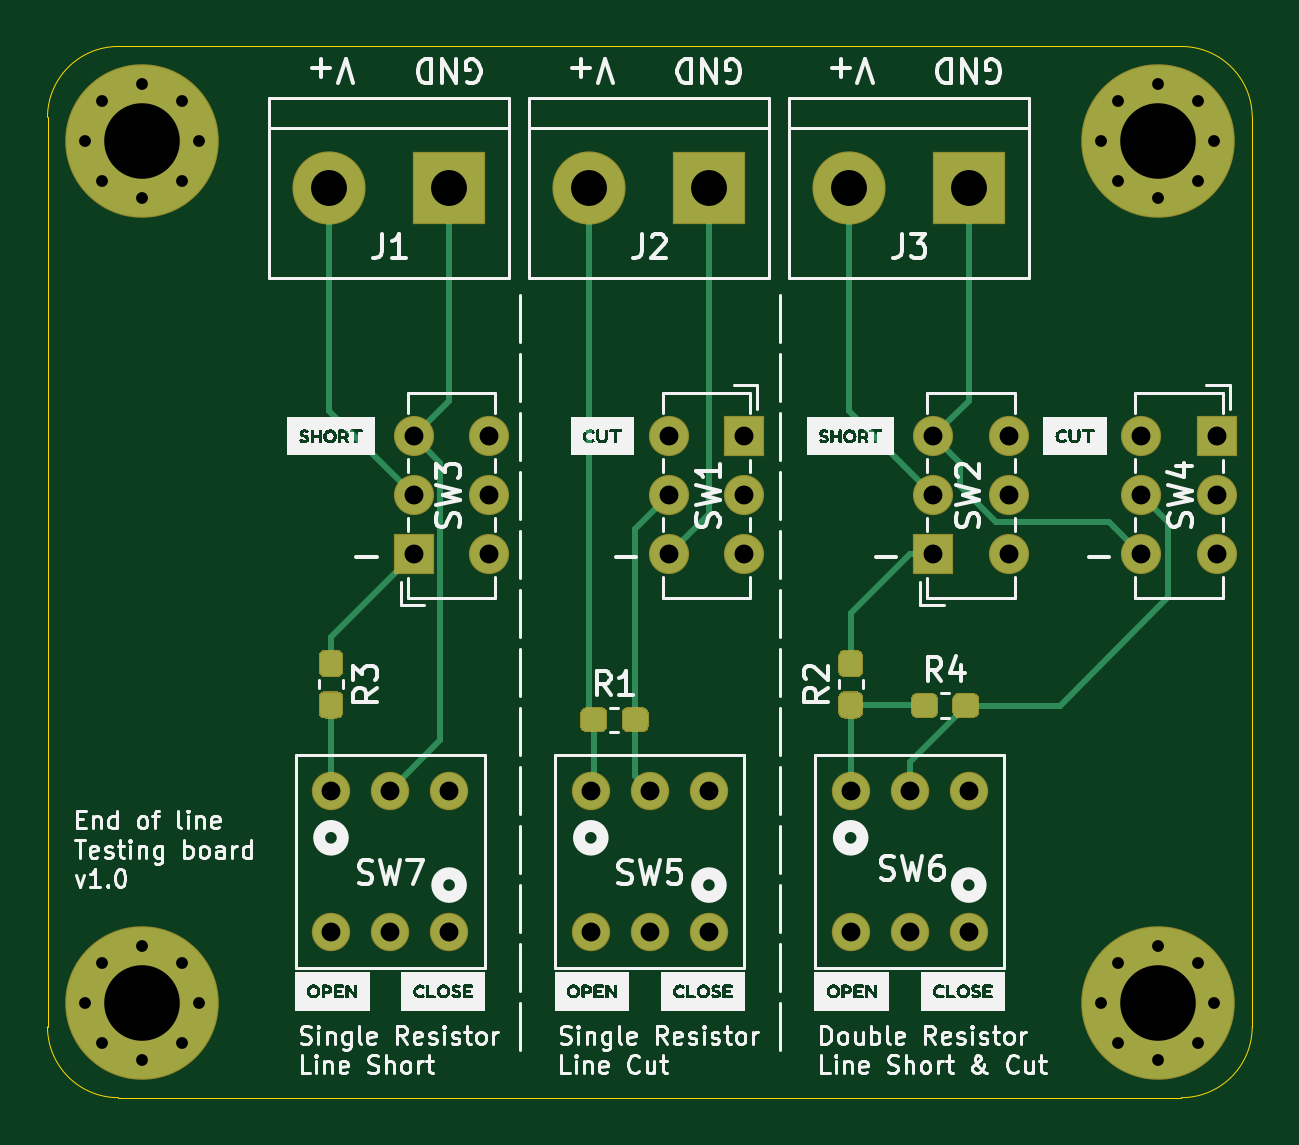
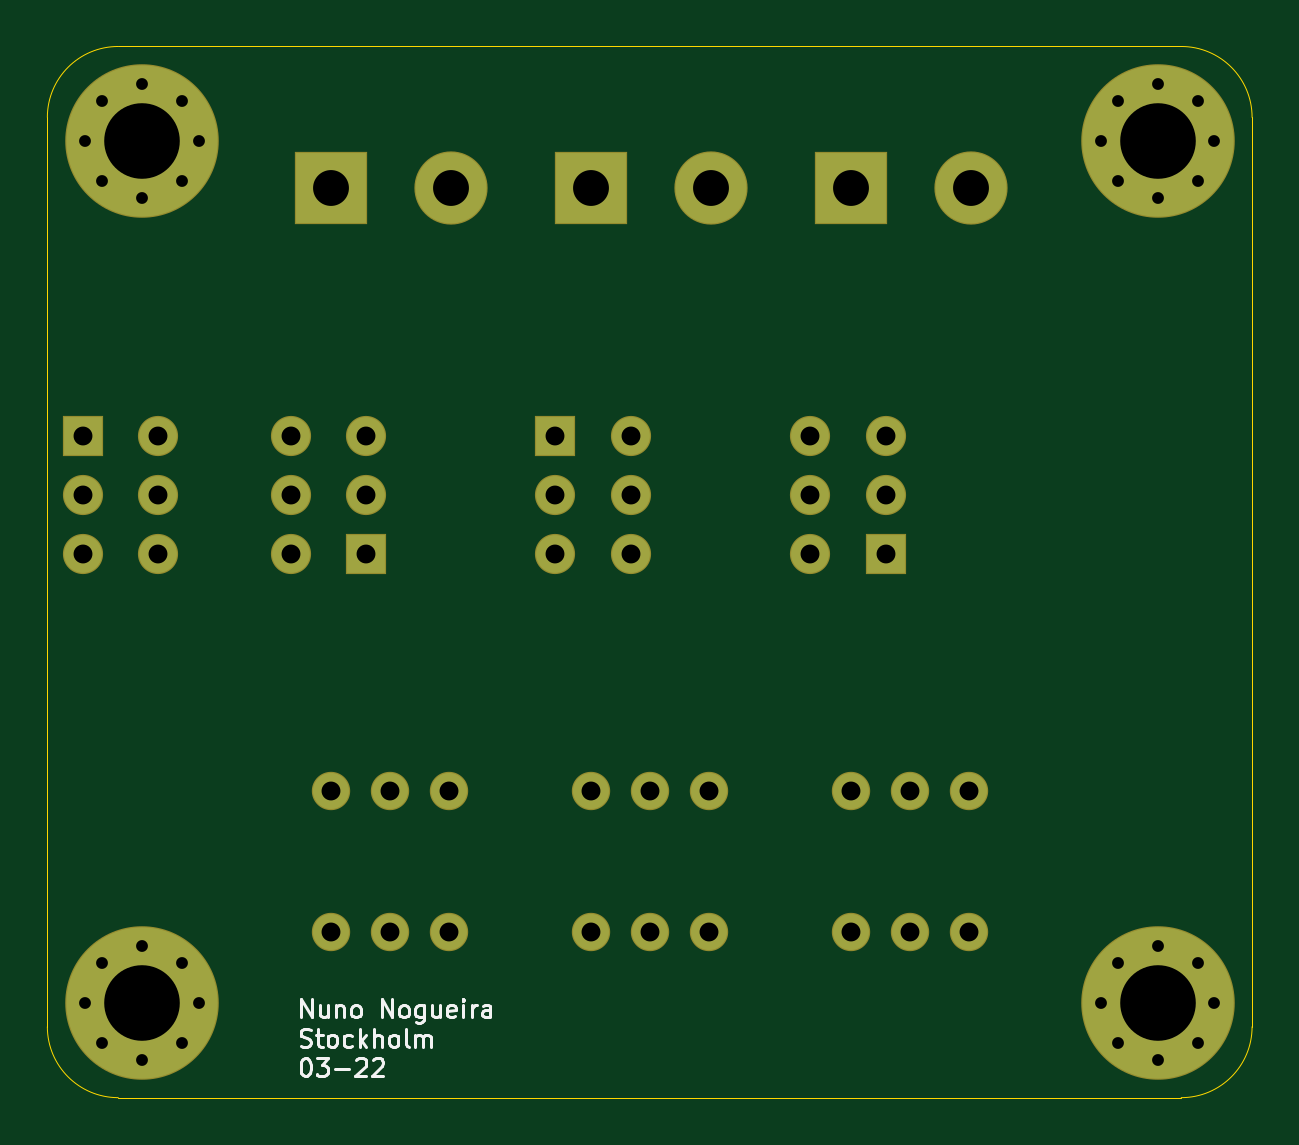
Circuit board: 10 layer files. Board 51.0 x 44.5 mm.
- bottom_copper: EOL-B_Cu.gbr (4875 bytes)
- bottom_mask: EOL-B_Mask.gbr (3003 bytes)
- paste: EOL-B_Paste.gbr (466 bytes)
- bottom_silk: EOL-B_SilkS.gbr (7667 bytes)
- outline: EOL-Edge_Cuts.gbr (982 bytes)
- top_copper: EOL-F_Cu.gbr (10486 bytes)
- top_mask: EOL-F_Mask.gbr (5703 bytes)
- paste: EOL-F_Paste.gbr (3166 bytes)
- top_silk: EOL-F_SilkS.gbr (94894 bytes)
- drill: EOL.drl (1644 bytes)

=== bottom_copper: EOL-B_Cu.gbr ===
%TF.GenerationSoftware,KiCad,Pcbnew,(5.1.6-0-10_14)*%
%TF.CreationDate,2022-03-19T18:54:14+01:00*%
%TF.ProjectId,EOL,454f4c2e-6b69-4636-9164-5f7063625858,rev?*%
%TF.SameCoordinates,Original*%
%TF.FileFunction,Copper,L2,Bot*%
%TF.FilePolarity,Positive*%
%FSLAX46Y46*%
G04 Gerber Fmt 4.6, Leading zero omitted, Abs format (unit mm)*
G04 Created by KiCad (PCBNEW (5.1.6-0-10_14)) date 2022-03-19 18:54:14*
%MOMM*%
%LPD*%
G01*
G04 APERTURE LIST*
%TA.AperFunction,ComponentPad*%
%ADD10C,1.524000*%
%TD*%
%TA.AperFunction,ComponentPad*%
%ADD11C,1.600000*%
%TD*%
%TA.AperFunction,ComponentPad*%
%ADD12R,1.600000X1.600000*%
%TD*%
%TA.AperFunction,ComponentPad*%
%ADD13C,3.000000*%
%TD*%
%TA.AperFunction,ComponentPad*%
%ADD14R,3.000000X3.000000*%
%TD*%
%TA.AperFunction,ComponentPad*%
%ADD15C,0.800000*%
%TD*%
%TA.AperFunction,ComponentPad*%
%ADD16C,6.400000*%
%TD*%
G04 APERTURE END LIST*
D10*
%TO.P,SW7,6*%
%TO.N,Net-(SW7-Pad6)*%
X28500000Y-50000000D03*
%TO.P,SW7,5*%
%TO.N,Net-(SW7-Pad5)*%
X31000000Y-50000000D03*
%TO.P,SW7,4*%
%TO.N,Net-(SW7-Pad4)*%
X26000000Y-50000000D03*
%TO.P,SW7,1*%
%TO.N,Net-(SW7-Pad1)*%
X31000000Y-44000000D03*
%TO.P,SW7,3*%
%TO.N,IN1*%
X28500000Y-44000000D03*
%TO.P,SW7,2*%
%TO.N,Net-(R3-Pad1)*%
X26000000Y-44000000D03*
%TD*%
D11*
%TO.P,SW3,6*%
%TO.N,Net-(SW3-Pad6)*%
X32700000Y-29000000D03*
%TO.P,SW3,5*%
%TO.N,Net-(SW3-Pad5)*%
X32700000Y-31500000D03*
%TO.P,SW3,4*%
%TO.N,Net-(SW3-Pad4)*%
X32700000Y-34000000D03*
%TO.P,SW3,3*%
%TO.N,IN1*%
X29500000Y-29000000D03*
%TO.P,SW3,2*%
%TO.N,Net-(J1-Pad2)*%
X29500000Y-31500000D03*
D12*
%TO.P,SW3,1*%
%TO.N,Net-(R3-Pad2)*%
X29500000Y-34000000D03*
%TD*%
D10*
%TO.P,SW6,6*%
%TO.N,Net-(SW6-Pad6)*%
X50500000Y-50000000D03*
%TO.P,SW6,5*%
%TO.N,Net-(SW6-Pad5)*%
X53000000Y-50000000D03*
%TO.P,SW6,4*%
%TO.N,Net-(SW6-Pad4)*%
X48000000Y-50000000D03*
%TO.P,SW6,1*%
%TO.N,Net-(SW6-Pad1)*%
X53000000Y-44000000D03*
%TO.P,SW6,3*%
%TO.N,Net-(R4-Pad1)*%
X50500000Y-44000000D03*
%TO.P,SW6,2*%
%TO.N,Net-(R2-Pad1)*%
X48000000Y-44000000D03*
%TD*%
%TO.P,SW5,6*%
%TO.N,Net-(SW5-Pad6)*%
X39500000Y-50000000D03*
%TO.P,SW5,5*%
%TO.N,Net-(SW5-Pad5)*%
X42000000Y-50000000D03*
%TO.P,SW5,4*%
%TO.N,Net-(SW5-Pad4)*%
X37000000Y-50000000D03*
%TO.P,SW5,1*%
%TO.N,Net-(SW5-Pad1)*%
X42000000Y-44000000D03*
%TO.P,SW5,3*%
%TO.N,Net-(R1-Pad1)*%
X39500000Y-44000000D03*
%TO.P,SW5,2*%
%TO.N,Net-(J2-Pad2)*%
X37000000Y-44000000D03*
%TD*%
D11*
%TO.P,SW4,6*%
%TO.N,IN3*%
X60300000Y-34000000D03*
%TO.P,SW4,5*%
%TO.N,Net-(R4-Pad1)*%
X60300000Y-31500000D03*
%TO.P,SW4,4*%
%TO.N,Net-(SW4-Pad4)*%
X60300000Y-29000000D03*
%TO.P,SW4,3*%
%TO.N,Net-(SW4-Pad3)*%
X63500000Y-34000000D03*
%TO.P,SW4,2*%
%TO.N,Net-(SW4-Pad2)*%
X63500000Y-31500000D03*
D12*
%TO.P,SW4,1*%
%TO.N,Net-(SW4-Pad1)*%
X63500000Y-29000000D03*
%TD*%
D11*
%TO.P,SW2,6*%
%TO.N,Net-(SW2-Pad6)*%
X54700000Y-29000000D03*
%TO.P,SW2,5*%
%TO.N,Net-(SW2-Pad5)*%
X54700000Y-31500000D03*
%TO.P,SW2,4*%
%TO.N,Net-(SW2-Pad4)*%
X54700000Y-34000000D03*
%TO.P,SW2,3*%
%TO.N,IN3*%
X51500000Y-29000000D03*
%TO.P,SW2,2*%
%TO.N,Net-(J3-Pad2)*%
X51500000Y-31500000D03*
D12*
%TO.P,SW2,1*%
%TO.N,Net-(R2-Pad2)*%
X51500000Y-34000000D03*
%TD*%
D11*
%TO.P,SW1,6*%
%TO.N,IN2*%
X40300000Y-34000000D03*
%TO.P,SW1,5*%
%TO.N,Net-(R1-Pad1)*%
X40300000Y-31500000D03*
%TO.P,SW1,4*%
%TO.N,Net-(SW1-Pad4)*%
X40300000Y-29000000D03*
%TO.P,SW1,3*%
%TO.N,Net-(SW1-Pad3)*%
X43500000Y-34000000D03*
%TO.P,SW1,2*%
%TO.N,Net-(SW1-Pad2)*%
X43500000Y-31500000D03*
D12*
%TO.P,SW1,1*%
%TO.N,Net-(SW1-Pad1)*%
X43500000Y-29000000D03*
%TD*%
D13*
%TO.P,J3,2*%
%TO.N,Net-(J3-Pad2)*%
X47920000Y-18500000D03*
D14*
%TO.P,J3,1*%
%TO.N,IN3*%
X53000000Y-18500000D03*
%TD*%
D13*
%TO.P,J2,2*%
%TO.N,Net-(J2-Pad2)*%
X36920000Y-18500000D03*
D14*
%TO.P,J2,1*%
%TO.N,IN2*%
X42000000Y-18500000D03*
%TD*%
D13*
%TO.P,J1,2*%
%TO.N,Net-(J1-Pad2)*%
X25920000Y-18500000D03*
D14*
%TO.P,J1,1*%
%TO.N,IN1*%
X31000000Y-18500000D03*
%TD*%
D15*
%TO.P,H4,1*%
%TO.N,N/C*%
X62697056Y-51302944D03*
X61000000Y-50600000D03*
X59302944Y-51302944D03*
X58600000Y-53000000D03*
X59302944Y-54697056D03*
X61000000Y-55400000D03*
X62697056Y-54697056D03*
X63400000Y-53000000D03*
D16*
X61000000Y-53000000D03*
%TD*%
D15*
%TO.P,H3,1*%
%TO.N,N/C*%
X19697056Y-14802944D03*
X18000000Y-14100000D03*
X16302944Y-14802944D03*
X15600000Y-16500000D03*
X16302944Y-18197056D03*
X18000000Y-18900000D03*
X19697056Y-18197056D03*
X20400000Y-16500000D03*
D16*
X18000000Y-16500000D03*
%TD*%
D15*
%TO.P,H2,1*%
%TO.N,N/C*%
X62697056Y-14802944D03*
X61000000Y-14100000D03*
X59302944Y-14802944D03*
X58600000Y-16500000D03*
X59302944Y-18197056D03*
X61000000Y-18900000D03*
X62697056Y-18197056D03*
X63400000Y-16500000D03*
D16*
X61000000Y-16500000D03*
%TD*%
D15*
%TO.P,H1,1*%
%TO.N,N/C*%
X19697056Y-51302944D03*
X18000000Y-50600000D03*
X16302944Y-51302944D03*
X15600000Y-53000000D03*
X16302944Y-54697056D03*
X18000000Y-55400000D03*
X19697056Y-54697056D03*
X20400000Y-53000000D03*
D16*
X18000000Y-53000000D03*
%TD*%
M02*

=== bottom_mask: EOL-B_Mask.gbr ===
%TF.GenerationSoftware,KiCad,Pcbnew,(5.1.6-0-10_14)*%
%TF.CreationDate,2022-03-19T18:54:14+01:00*%
%TF.ProjectId,EOL,454f4c2e-6b69-4636-9164-5f7063625858,rev?*%
%TF.SameCoordinates,Original*%
%TF.FileFunction,Soldermask,Bot*%
%TF.FilePolarity,Negative*%
%FSLAX46Y46*%
G04 Gerber Fmt 4.6, Leading zero omitted, Abs format (unit mm)*
G04 Created by KiCad (PCBNEW (5.1.6-0-10_14)) date 2022-03-19 18:54:14*
%MOMM*%
%LPD*%
G01*
G04 APERTURE LIST*
%ADD10C,1.624000*%
%ADD11C,1.700000*%
%ADD12R,1.700000X1.700000*%
%ADD13C,3.100000*%
%ADD14R,3.100000X3.100000*%
%ADD15C,0.900000*%
%ADD16C,6.500000*%
G04 APERTURE END LIST*
D10*
%TO.C,SW7*%
X28500000Y-50000000D03*
X31000000Y-50000000D03*
X26000000Y-50000000D03*
X31000000Y-44000000D03*
X28500000Y-44000000D03*
X26000000Y-44000000D03*
%TD*%
D11*
%TO.C,SW3*%
X32700000Y-29000000D03*
X32700000Y-31500000D03*
X32700000Y-34000000D03*
X29500000Y-29000000D03*
X29500000Y-31500000D03*
D12*
X29500000Y-34000000D03*
%TD*%
D10*
%TO.C,SW6*%
X50500000Y-50000000D03*
X53000000Y-50000000D03*
X48000000Y-50000000D03*
X53000000Y-44000000D03*
X50500000Y-44000000D03*
X48000000Y-44000000D03*
%TD*%
%TO.C,SW5*%
X39500000Y-50000000D03*
X42000000Y-50000000D03*
X37000000Y-50000000D03*
X42000000Y-44000000D03*
X39500000Y-44000000D03*
X37000000Y-44000000D03*
%TD*%
D11*
%TO.C,SW4*%
X60300000Y-34000000D03*
X60300000Y-31500000D03*
X60300000Y-29000000D03*
X63500000Y-34000000D03*
X63500000Y-31500000D03*
D12*
X63500000Y-29000000D03*
%TD*%
D11*
%TO.C,SW2*%
X54700000Y-29000000D03*
X54700000Y-31500000D03*
X54700000Y-34000000D03*
X51500000Y-29000000D03*
X51500000Y-31500000D03*
D12*
X51500000Y-34000000D03*
%TD*%
D11*
%TO.C,SW1*%
X40300000Y-34000000D03*
X40300000Y-31500000D03*
X40300000Y-29000000D03*
X43500000Y-34000000D03*
X43500000Y-31500000D03*
D12*
X43500000Y-29000000D03*
%TD*%
D13*
%TO.C,J3*%
X47920000Y-18500000D03*
D14*
X53000000Y-18500000D03*
%TD*%
D13*
%TO.C,J2*%
X36920000Y-18500000D03*
D14*
X42000000Y-18500000D03*
%TD*%
D13*
%TO.C,J1*%
X25920000Y-18500000D03*
D14*
X31000000Y-18500000D03*
%TD*%
D15*
%TO.C,H4*%
X62697056Y-51302944D03*
X61000000Y-50600000D03*
X59302944Y-51302944D03*
X58600000Y-53000000D03*
X59302944Y-54697056D03*
X61000000Y-55400000D03*
X62697056Y-54697056D03*
X63400000Y-53000000D03*
D16*
X61000000Y-53000000D03*
%TD*%
D15*
%TO.C,H3*%
X19697056Y-14802944D03*
X18000000Y-14100000D03*
X16302944Y-14802944D03*
X15600000Y-16500000D03*
X16302944Y-18197056D03*
X18000000Y-18900000D03*
X19697056Y-18197056D03*
X20400000Y-16500000D03*
D16*
X18000000Y-16500000D03*
%TD*%
D15*
%TO.C,H2*%
X62697056Y-14802944D03*
X61000000Y-14100000D03*
X59302944Y-14802944D03*
X58600000Y-16500000D03*
X59302944Y-18197056D03*
X61000000Y-18900000D03*
X62697056Y-18197056D03*
X63400000Y-16500000D03*
D16*
X61000000Y-16500000D03*
%TD*%
D15*
%TO.C,H1*%
X19697056Y-51302944D03*
X18000000Y-50600000D03*
X16302944Y-51302944D03*
X15600000Y-53000000D03*
X16302944Y-54697056D03*
X18000000Y-55400000D03*
X19697056Y-54697056D03*
X20400000Y-53000000D03*
D16*
X18000000Y-53000000D03*
%TD*%
M02*

=== paste: EOL-B_Paste.gbr ===
%TF.GenerationSoftware,KiCad,Pcbnew,(5.1.6-0-10_14)*%
%TF.CreationDate,2022-03-19T18:54:14+01:00*%
%TF.ProjectId,EOL,454f4c2e-6b69-4636-9164-5f7063625858,rev?*%
%TF.SameCoordinates,Original*%
%TF.FileFunction,Paste,Bot*%
%TF.FilePolarity,Positive*%
%FSLAX46Y46*%
G04 Gerber Fmt 4.6, Leading zero omitted, Abs format (unit mm)*
G04 Created by KiCad (PCBNEW (5.1.6-0-10_14)) date 2022-03-19 18:54:14*
%MOMM*%
%LPD*%
G01*
G04 APERTURE LIST*
G04 APERTURE END LIST*
M02*

=== bottom_silk: EOL-B_SilkS.gbr (7667 bytes, source omitted) ===
=== outline: EOL-Edge_Cuts.gbr ===
%TF.GenerationSoftware,KiCad,Pcbnew,(5.1.6-0-10_14)*%
%TF.CreationDate,2022-03-19T18:54:14+01:00*%
%TF.ProjectId,EOL,454f4c2e-6b69-4636-9164-5f7063625858,rev?*%
%TF.SameCoordinates,Original*%
%TF.FileFunction,Profile,NP*%
%FSLAX46Y46*%
G04 Gerber Fmt 4.6, Leading zero omitted, Abs format (unit mm)*
G04 Created by KiCad (PCBNEW (5.1.6-0-10_14)) date 2022-03-19 18:54:14*
%MOMM*%
%LPD*%
G01*
G04 APERTURE LIST*
%TA.AperFunction,Profile*%
%ADD10C,0.050000*%
%TD*%
G04 APERTURE END LIST*
D10*
X17000000Y-57000000D02*
X62000000Y-57000000D01*
X62000000Y-12500000D02*
X17000000Y-12500000D01*
X65000000Y-54000000D02*
X65000000Y-15500000D01*
X62000000Y-12500000D02*
G75*
G02*
X65000000Y-15500000I0J-3000000D01*
G01*
X65000000Y-54000000D02*
G75*
G02*
X62000000Y-57000000I-3000000J0D01*
G01*
X14000000Y-15500000D02*
X14000000Y-54000000D01*
X14000000Y-15500000D02*
G75*
G02*
X17000000Y-12500000I3000000J0D01*
G01*
X17000000Y-57000000D02*
G75*
G02*
X14000000Y-54000000I0J3000000D01*
G01*
M02*

=== top_copper: EOL-F_Cu.gbr (10486 bytes, source omitted) ===
=== top_mask: EOL-F_Mask.gbr (5703 bytes, source omitted) ===
=== paste: EOL-F_Paste.gbr ===
%TF.GenerationSoftware,KiCad,Pcbnew,(5.1.6-0-10_14)*%
%TF.CreationDate,2022-03-19T18:54:14+01:00*%
%TF.ProjectId,EOL,454f4c2e-6b69-4636-9164-5f7063625858,rev?*%
%TF.SameCoordinates,Original*%
%TF.FileFunction,Paste,Top*%
%TF.FilePolarity,Positive*%
%FSLAX46Y46*%
G04 Gerber Fmt 4.6, Leading zero omitted, Abs format (unit mm)*
G04 Created by KiCad (PCBNEW (5.1.6-0-10_14)) date 2022-03-19 18:54:14*
%MOMM*%
%LPD*%
G01*
G04 APERTURE LIST*
G04 APERTURE END LIST*
%TO.C,R4*%
G36*
G01*
X51650000Y-40162500D02*
X51650000Y-40637500D01*
G75*
G02*
X51412500Y-40875000I-237500J0D01*
G01*
X50837500Y-40875000D01*
G75*
G02*
X50600000Y-40637500I0J237500D01*
G01*
X50600000Y-40162500D01*
G75*
G02*
X50837500Y-39925000I237500J0D01*
G01*
X51412500Y-39925000D01*
G75*
G02*
X51650000Y-40162500I0J-237500D01*
G01*
G37*
G36*
G01*
X53400000Y-40162500D02*
X53400000Y-40637500D01*
G75*
G02*
X53162500Y-40875000I-237500J0D01*
G01*
X52587500Y-40875000D01*
G75*
G02*
X52350000Y-40637500I0J237500D01*
G01*
X52350000Y-40162500D01*
G75*
G02*
X52587500Y-39925000I237500J0D01*
G01*
X53162500Y-39925000D01*
G75*
G02*
X53400000Y-40162500I0J-237500D01*
G01*
G37*
%TD*%
%TO.C,R3*%
G36*
G01*
X26237500Y-39150000D02*
X25762500Y-39150000D01*
G75*
G02*
X25525000Y-38912500I0J237500D01*
G01*
X25525000Y-38337500D01*
G75*
G02*
X25762500Y-38100000I237500J0D01*
G01*
X26237500Y-38100000D01*
G75*
G02*
X26475000Y-38337500I0J-237500D01*
G01*
X26475000Y-38912500D01*
G75*
G02*
X26237500Y-39150000I-237500J0D01*
G01*
G37*
G36*
G01*
X26237500Y-40900000D02*
X25762500Y-40900000D01*
G75*
G02*
X25525000Y-40662500I0J237500D01*
G01*
X25525000Y-40087500D01*
G75*
G02*
X25762500Y-39850000I237500J0D01*
G01*
X26237500Y-39850000D01*
G75*
G02*
X26475000Y-40087500I0J-237500D01*
G01*
X26475000Y-40662500D01*
G75*
G02*
X26237500Y-40900000I-237500J0D01*
G01*
G37*
%TD*%
%TO.C,R2*%
G36*
G01*
X48237500Y-39150000D02*
X47762500Y-39150000D01*
G75*
G02*
X47525000Y-38912500I0J237500D01*
G01*
X47525000Y-38337500D01*
G75*
G02*
X47762500Y-38100000I237500J0D01*
G01*
X48237500Y-38100000D01*
G75*
G02*
X48475000Y-38337500I0J-237500D01*
G01*
X48475000Y-38912500D01*
G75*
G02*
X48237500Y-39150000I-237500J0D01*
G01*
G37*
G36*
G01*
X48237500Y-40900000D02*
X47762500Y-40900000D01*
G75*
G02*
X47525000Y-40662500I0J237500D01*
G01*
X47525000Y-40087500D01*
G75*
G02*
X47762500Y-39850000I237500J0D01*
G01*
X48237500Y-39850000D01*
G75*
G02*
X48475000Y-40087500I0J-237500D01*
G01*
X48475000Y-40662500D01*
G75*
G02*
X48237500Y-40900000I-237500J0D01*
G01*
G37*
%TD*%
%TO.C,R1*%
G36*
G01*
X37650000Y-40762500D02*
X37650000Y-41237500D01*
G75*
G02*
X37412500Y-41475000I-237500J0D01*
G01*
X36837500Y-41475000D01*
G75*
G02*
X36600000Y-41237500I0J237500D01*
G01*
X36600000Y-40762500D01*
G75*
G02*
X36837500Y-40525000I237500J0D01*
G01*
X37412500Y-40525000D01*
G75*
G02*
X37650000Y-40762500I0J-237500D01*
G01*
G37*
G36*
G01*
X39400000Y-40762500D02*
X39400000Y-41237500D01*
G75*
G02*
X39162500Y-41475000I-237500J0D01*
G01*
X38587500Y-41475000D01*
G75*
G02*
X38350000Y-41237500I0J237500D01*
G01*
X38350000Y-40762500D01*
G75*
G02*
X38587500Y-40525000I237500J0D01*
G01*
X39162500Y-40525000D01*
G75*
G02*
X39400000Y-40762500I0J-237500D01*
G01*
G37*
%TD*%
M02*

=== top_silk: EOL-F_SilkS.gbr (94894 bytes, source omitted) ===
=== drill: EOL.drl ===
M48
; DRILL file {KiCad (5.1.6-0-10_14)} date Saturday, March 19, 2022 at 06:54:12 PM
; FORMAT={-:-/ absolute / inch / decimal}
; #@! TF.CreationDate,2022-03-19T18:54:12+01:00
; #@! TF.GenerationSoftware,Kicad,Pcbnew,(5.1.6-0-10_14)
FMAT,2
INCH
T1C0.0197
T2C0.0315
T3C0.0598
T4C0.1260
%
G90
G05
T1
X2.3071Y-0.6496
X2.3348Y-0.5828
X2.3348Y-0.7164
X2.4016Y-0.5551
X2.4016Y-0.7441
X2.4684Y-0.5828
X2.4684Y-0.7164
X2.4961Y-0.6496
X0.6142Y-0.6496
X0.6418Y-0.5828
X0.6418Y-0.7164
X0.7087Y-0.5551
X0.7087Y-0.7441
X0.7755Y-0.5828
X0.7755Y-0.7164
X0.8031Y-0.6496
X2.3071Y-2.0866
X2.3348Y-2.0198
X2.3348Y-2.1534
X2.4016Y-1.9921
X2.4016Y-2.1811
X2.4684Y-2.0198
X2.4684Y-2.1534
X2.4961Y-2.0866
X0.6142Y-2.0866
X0.6418Y-2.0198
X0.6418Y-2.1534
X0.7087Y-1.9921
X0.7087Y-2.1811
X0.7755Y-2.0198
X0.7755Y-2.1534
X0.8031Y-2.0866
T2
X2.0276Y-1.1417
X2.0276Y-1.2402
X2.0276Y-1.3386
X2.1535Y-1.1417
X2.1535Y-1.2402
X2.1535Y-1.3386
X1.8898Y-1.7323
X1.8898Y-1.9685
X1.9882Y-1.7323
X1.9882Y-1.9685
X2.0866Y-1.7323
X2.0866Y-1.9685
X1.1614Y-1.1417
X1.1614Y-1.2402
X1.1614Y-1.3386
X1.2874Y-1.1417
X1.2874Y-1.2402
X1.2874Y-1.3386
X1.0236Y-1.7323
X1.0236Y-1.9685
X1.122Y-1.7323
X1.122Y-1.9685
X1.2205Y-1.7323
X1.2205Y-1.9685
X2.374Y-1.1417
X2.374Y-1.2402
X2.374Y-1.3386
X2.5Y-1.1417
X2.5Y-1.2402
X2.5Y-1.3386
X1.4567Y-1.7323
X1.4567Y-1.9685
X1.5551Y-1.7323
X1.5551Y-1.9685
X1.6535Y-1.7323
X1.6535Y-1.9685
X1.5866Y-1.1417
X1.5866Y-1.2402
X1.5866Y-1.3386
X1.7126Y-1.1417
X1.7126Y-1.2402
X1.7126Y-1.3386
T3
X1.0205Y-0.7283
X1.2205Y-0.7283
X1.4535Y-0.7283
X1.6535Y-0.7283
X1.8866Y-0.7283
X2.0866Y-0.7283
T4
X2.4016Y-0.6496
X0.7087Y-0.6496
X2.4016Y-2.0866
X0.7087Y-2.0866
T0
M30
